Run: headless pygame with SDL's dummy video driver; simulated clock (each Clock.tick advances the game by its frame time, no real sleeping); random seed 0; keys injected as events and as key.get_pressed() state; no mouse input.
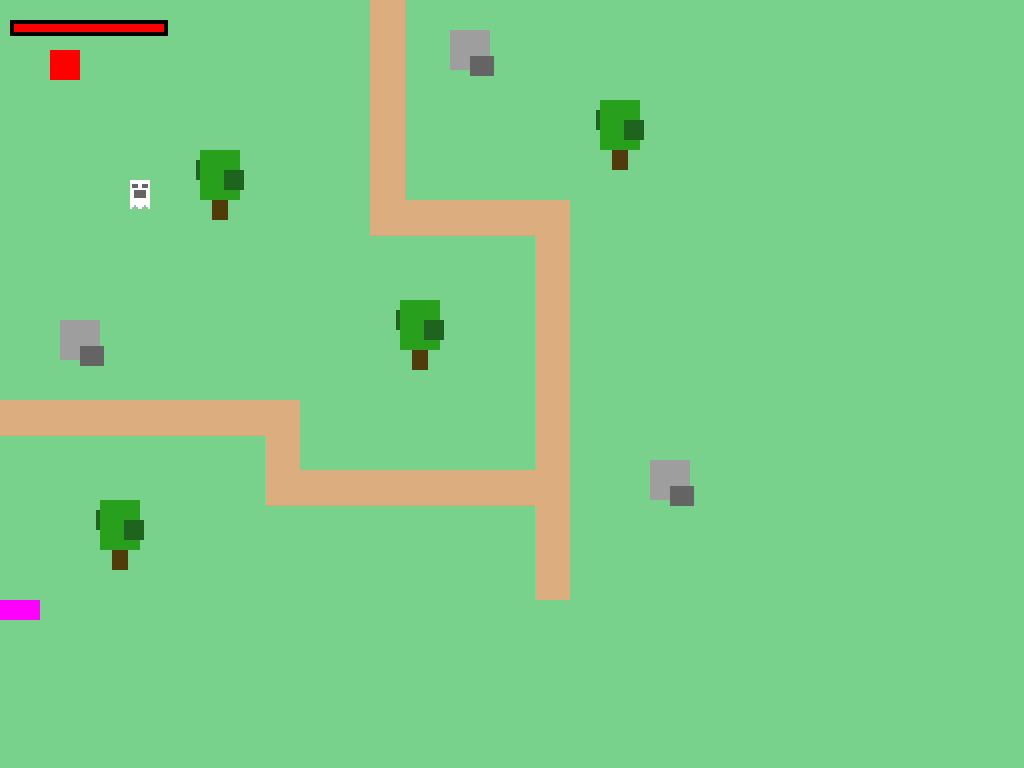
Frame 1 of 4 · flips 1–60 · no input
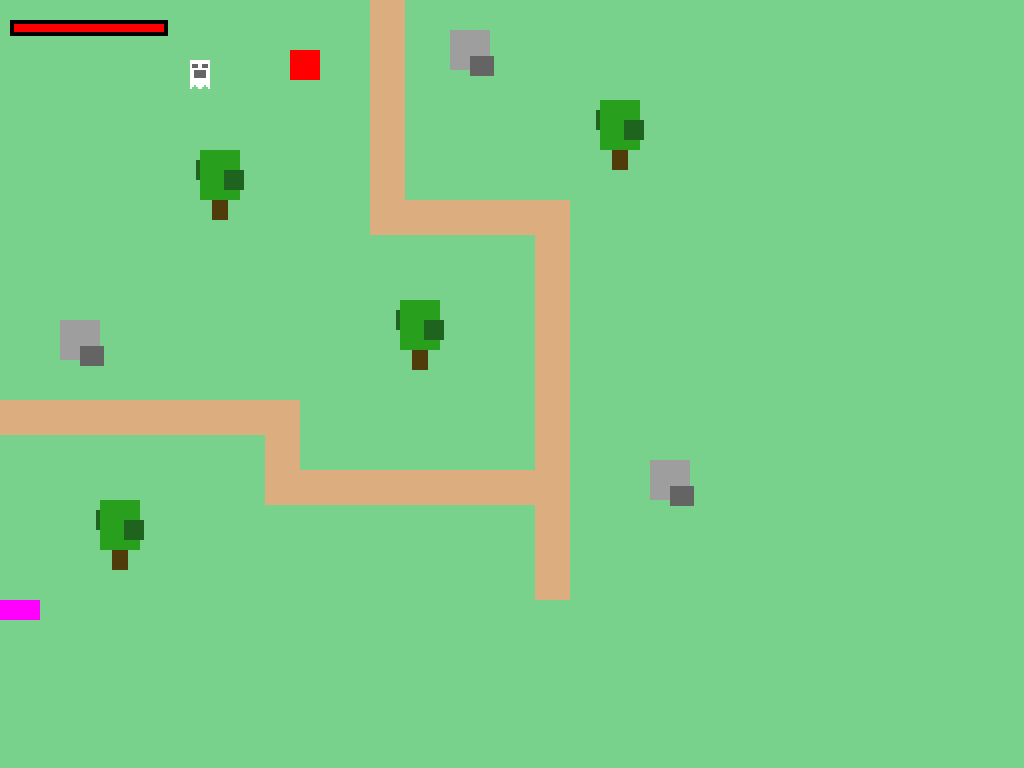
Frame 2 of 4 · flips 61–180 · tapped SPACE, RETURN · held RIGHT (→), D
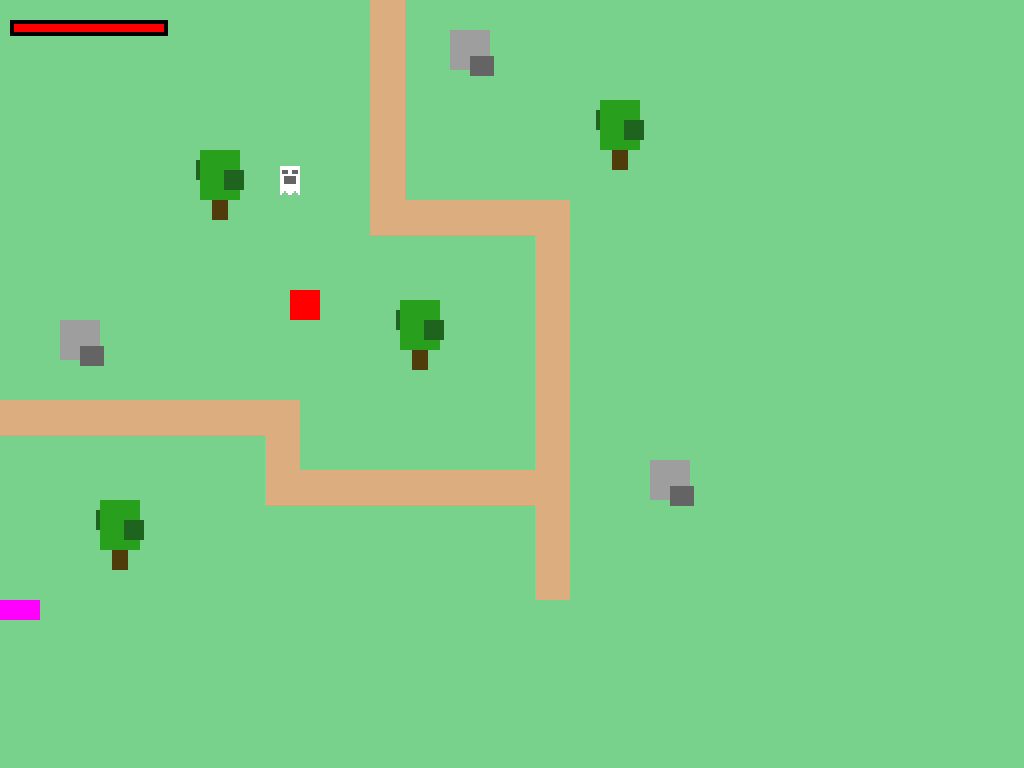
Frame 3 of 4 · flips 181–300 · held DOWN (↓), S
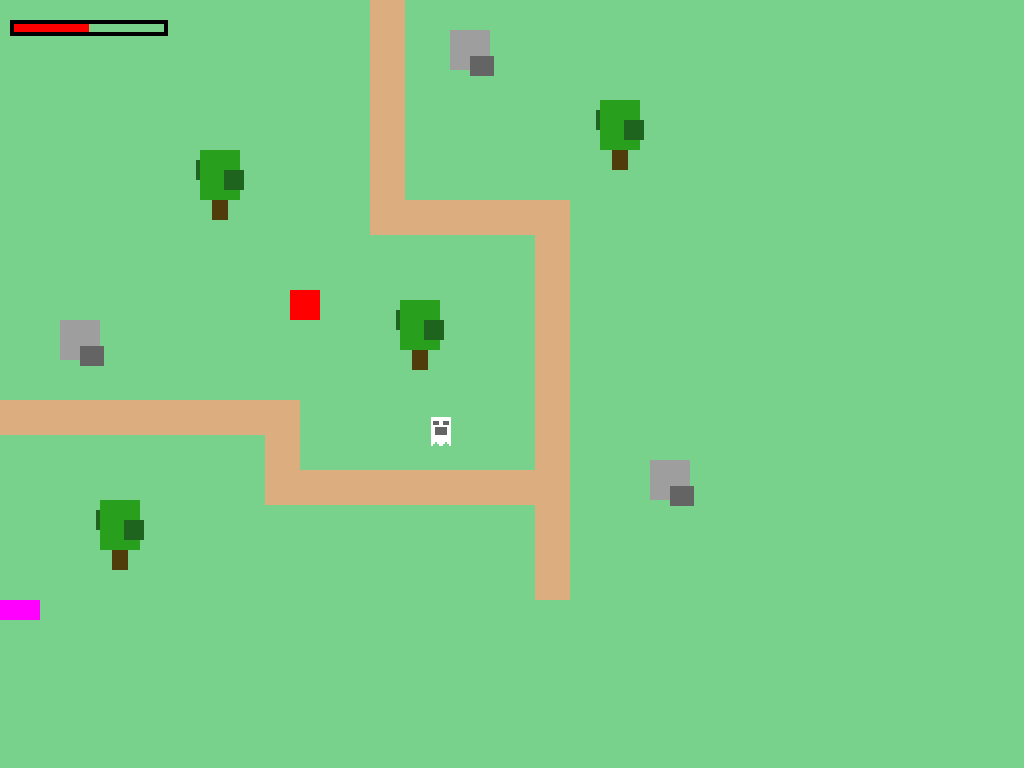
Frame 4 of 4 · flips 301–420 · held LEFT (←), A, UP (↑), W

The pygame program that drew these frames:

import pygame
import sys
import random

class Arbre:
    def __init__(self, x, y):
        self.rect_a = pygame.Rect(x, y, 40, 70)
        self.x = x
        self.y = y

    def dessiner(self, ecran):
        pygame.draw.rect(ecran, (30, 100, 30), pygame.Rect(self.x - 4, self.y + 10, 20, 20))
        pygame.draw.rect(ecran, (40, 160, 30), pygame.Rect(self.x, self.y, 40, 50))
        pygame.draw.rect(ecran, (30, 100, 30), pygame.Rect(self.x + 24, self.y + 20, 20, 20))
        pygame.draw.rect(ecran, (80, 60, 10), pygame.Rect(self.x+12,self.y+50,16,20))

class Caillou:
    def __init__(self, x, y):
        self.rect_c = pygame.Rect(x, y, 44, 46)
        self.x = x
        self.y = y

    def dessiner(self, ecran):
        pygame.draw.rect(ecran, (158, 158, 158), pygame.Rect(self.x, self.y, 40, 40))
        pygame.draw.rect(ecran, (100, 100, 100), pygame.Rect(self.x+20,self.y+26,24,20))

class TP:
    def __init__(self, x, y, x_new, y_new, long, larg, carte):
        self.rect_tp = pygame.Rect(x, y, long, larg)
        self.x = x
        self.y = y
        self.x_new = x_new
        self.y_new = y_new
        self.carte = carte

    def dessiner(self, ecran):
        pygame.draw.rect(ecran, (255, 0, 255), pygame.Rect(self.x, self.y, 40, 20))

    def new_xy(self,x_joueur, y_joueur):
        return self.x_new, self.y_new

    def new_map(self):
        return self.carte

class Fantome:
    def __init__(self, x, y, vie_fantome, inv_f):
        self.rect_f = pygame.Rect(x-10, y-10, 20, 25)
        self.rect_f_d = pygame.Rect(x-200, y-200, 400, 400)
        self.x = x
        self.y = y
        self.vie_fantome = vie_fantome
        self.inv_f = inv_f

    def dessiner(self, ecran):
        if self.inv_f <= 0:
            color_f = (255, 255, 255)
        else:
            color_f = (255, 0, 0)
        #pygame.draw.rect(ecran, (158, 158, 158), self.rect_f_d)
        pygame.draw.rect(ecran, color_f, self.rect_f)
        pygame.draw.rect(ecran, (100, 100, 100), pygame.Rect(self.x-8, self.y-6, 6, 4))
        pygame.draw.rect(ecran, (100, 100, 100), pygame.Rect(self.x+2, self.y-6, 6, 4))
        pygame.draw.rect(ecran, (100, 100, 100), pygame.Rect(self.x-6, self.y, 12, 2))

        pygame.draw.rect(ecran, color_f, pygame.Rect(self.x -10, self.y + 15, 4, 2))
        pygame.draw.rect(ecran, color_f, pygame.Rect(self.x -10, self.y + 17, 2, 2))
        pygame.draw.rect(ecran, color_f, pygame.Rect(self.x -4, self.y + 15, 8, 2))
        pygame.draw.rect(ecran, color_f, pygame.Rect(self.x -2, self.y + 17, 4, 2))
        pygame.draw.rect(ecran, color_f, pygame.Rect(self.x + 6, self.y + 15, 4, 2))
        pygame.draw.rect(ecran, color_f, pygame.Rect(self.x + 8, self.y + 17, 2, 2))

    def animation_f(self, ecran):
        pygame.draw.rect(ecran, (100, 100, 100), pygame.Rect(self.x-6, self.y, 12, 8))

    def touch(self):
        return joueur_rect.colliderect(self.rect_f)

    def touch_degat(self, attaque_rect, degat_attaque):
        if attaque_rect.colliderect(self.rect_f) and self.inv_f <= 0:
            return Fantome(self.x, self.y, self.vie_fantome - degat_attaque, 60)
        return Fantome(self.x, self.y, self.vie_fantome, self.inv_f)

    def mort(self):
        if self.vie_fantome <= 0:
            return Fantome(0,0,100,0)
        return Fantome(self.x, self.y, self.vie_fantome, self.inv_f)

    def target(self, x_joueur, y_joueur, ecran):
        if joueur_rect.colliderect(self.rect_f):
            return Fantome(self.x + random.choice((-170,170)), self.y + random.choice((-170,170)), self.vie_fantome, self.inv_f)

        new_xf=0
        new_yf=0
        if x_joueur <= self.x :
            new_xf = self.x - 1
        elif x_joueur > self.x :
            new_xf = self.x + 1
        if y_joueur <= self.y :
            new_yf = self.y - 1
        elif y_joueur > self.y :
            new_yf = self.y + 1
        return Fantome(new_xf , new_yf, self.vie_fantome, self.inv_f-1)

class Vie:

    def __init__(self, vie_max, vie_joueur):
        self.vie_max = vie_max
        self.vie_joueur = vie_joueur

    def dessiner(self):
        pygame.draw.rect(ecran, (0, 0, 0), pygame.Rect(10, 20, 4, 16))
        pygame.draw.rect(ecran, (0, 0, 0), pygame.Rect(10,32,self.vie_max//2+4,4))
        pygame.draw.rect(ecran, (0, 0, 0), pygame.Rect(10,20,self.vie_max//2+4,4))
        pygame.draw.rect(ecran, (0, 0, 0), pygame.Rect(self.vie_max//2+14, 20, 4, 16))
        pygame.draw.rect(ecran, (255, 0, 0), pygame.Rect(14, 24, self.vie_joueur//2, 8))

class Attaque:
    def __init__(self, x_joueur, y_joueur, face, arme):
        if arme == 1:
            if face == 0:
                x_att = -10
                y_att = -40
                x_arme = 50
                y_arme = 40
            elif face == 1:
                x_att = 30
                y_att = -10
                x_arme = 40
                y_arme = 50
            elif face == 2:
                x_att = -10
                y_att = 30
                x_arme = 50
                y_arme = 40
            elif face == 3:
                x_att = -40
                y_att = -10
                x_arme = 40
                y_arme = 50
        elif arme == 2:
            if face == 0:
                x_att = 0
                y_att = -70
                x_arme = 30
                y_arme = 70
            elif face == 1:
                x_att = 30
                y_att = 0
                x_arme = 70
                y_arme = 30
            elif face == 2:
                x_att = 0
                y_att = 30
                x_arme = 30
                y_arme = 70
            elif face == 3:
                x_att = -70
                y_att = 0
                x_arme = 70
                y_arme = 30
        elif arme == 3:
            if face == 0:
                x_att = -25
                y_att = -30
                x_arme = 80
                y_arme = 50
            elif face == 1:
                x_att = 10
                y_att = -25
                x_arme = 50
                y_arme = 80
            elif face == 2:
                x_att = -25
                y_att = 10
                x_arme = 80
                y_arme = 50
            elif face == 3:
                x_att = -30
                y_att = -25
                x_arme = 50
                y_arme = 80

        self.rect_att = pygame.Rect(x_joueur + x_att, y_joueur + y_att, x_arme, y_arme)
        self.x_joueur = x_joueur
        self.y_joueur = y_joueur
        self.face = face

    def dessiner(self):
        if arme == 1:
            color_att = (254, 27, 0)
            pygame.draw.rect(ecran, color_att, self.rect_att )
        elif arme == 2:
            color_att = (170, 211, 233)
            pygame.draw.rect(ecran, color_att, self.rect_att )
        elif arme == 3:
            color_att = (80, 41, 0)
            pygame.draw.rect(ecran, color_att, self.rect_att )
            if face == 0:
                pygame.draw.rect(ecran, (158, 158, 158), pygame.Rect(x_joueur - 10 , y_joueur -10, 5, 5) )
            elif face == 1:
                pygame.draw.rect(ecran, (158, 158, 158), pygame.Rect(x_joueur + 10, y_joueur , 5, 5) )
            elif face == 2:
                pygame.draw.rect(ecran, (158, 158, 158), pygame.Rect(x_joueur + 10, y_joueur +10, 5, 5) )
            elif face == 3:
                pygame.draw.rect(ecran, (158, 158, 158), pygame.Rect(x_joueur - 10, y_joueur + 5, 5, 5) )

    def collision(self):
        return self.rect_att

def type_arme(arme):
    if arme == 1:
        return 50, 15, 10
    elif arme == 2:
        return 20, 7, 5
    elif arme == 3:
        return 70, 20, 25


def terrain(ecran):
    ecran.fill((120, 210, 140))

def routes(n_map):
    if n_map == 0:
        pygame.draw.rect(ecran, (220, 173, 127), pygame.Rect(370, 0, 35, 200))
        pygame.draw.rect(ecran, (220, 173, 127), pygame.Rect(370, 200, 200, 35))
        pygame.draw.rect(ecran, (220, 173, 127), pygame.Rect(535, 235, 35, 365))
        pygame.draw.rect(ecran, (220, 173, 127), pygame.Rect(0, 400, 300, 35))
        pygame.draw.rect(ecran, (220, 173, 127), pygame.Rect(265, 435, 35, 35))
        pygame.draw.rect(ecran, (220, 173, 127), pygame.Rect(265, 470, 300, 35))

pygame.init()

largeur, hauteur = 800, 600
ecran = pygame.display.set_mode((largeur, hauteur), pygame.FULLSCREEN)
pygame.display.set_caption("Mini Zelda")

rouge = (255, 0, 0)

arme = 3
degat_attaque, durée_imob, durée_no_attaque = type_arme(arme)

imob = -1
no_attaque = -1

n_map = 0
face = 0
vie_max = 300
vie_joueur = 300
x_joueur, y_joueur = 50, 50
x_joueur_precedent, y_joueur_precedent = x_joueur, y_joueur

monde = [[
[Arbre(200, 150), Arbre(400, 300), Arbre(600, 100), Arbre(100, 500)]
,[Caillou(60, 320), Caillou(650, 460), Caillou(450, 30)]
,[TP(0,-20 , 380, 570, 800, 20, 1),TP(0,600 , 380, 0, 800, 20, 1)]
,[Fantome(200, 250, 100, 0)]]
,[[Arbre(20, 150), Arbre(40, 300), Arbre(600, 10), Arbre(10, 500)]
,[Caillou(260, 350), Caillou(650, 40), Caillou(450, 30)]
,[TP(0,-20 , 380, 570, 800, 20, 0),TP(0,600 , 380, 0, 800, 20, 0)]
,[Fantome(100, 100, 100, 0)]
]]

arbres = monde[0][0]
cailloux = monde[0][1]
tps = monde[0][2]
fantomes = monde[0][3]

while True:
    for event in pygame.event.get():
        if event.type == pygame.QUIT:
            pygame.quit()
            sys.exit()

    terrain(ecran)
    routes(n_map)

    touches = pygame.key.get_pressed()

    # imobilisation sans attaquer

    if no_attaque >= 0 or imob == 0:
        if imob == 0:
            imob = -1
            no_attaque = durée_no_attaque
        no_attaque -= 1

    # l attaque doit durée et etre detecter
    elif touches[pygame.K_m] or imob > 0 :
        if imob < 0:
            imob = durée_imob
        attaque_rect = Attaque(x_joueur, y_joueur, face, arme)
        Attaque.dessiner(attaque_rect)
        imob -= 1



    else:
        attaque_rect = Attaque(800, 800, 0, arme)
        if touches[pygame.K_q]:
            x_joueur -= 2
            face = 3
        if touches[pygame.K_d]:
            x_joueur += 2
            face = 1
        if touches[pygame.K_z]:
            y_joueur -= 2
            face = 0
        if touches[pygame.K_s]:
            y_joueur += 2
            face = 2


    joueur_rect = pygame.Rect(x_joueur, y_joueur, 30, 30)
    for arbre in arbres:
        arbre.dessiner(ecran)

        if joueur_rect.colliderect(arbre.rect_a):
            x_joueur, y_joueur = x_joueur_precedent, y_joueur_precedent

    for caillou in cailloux:
        caillou.dessiner(ecran)

        if joueur_rect.colliderect(caillou.rect_c):
            x_joueur, y_joueur = x_joueur_precedent, y_joueur_precedent

    for tp in tps:
        tp.dessiner(ecran)

        if joueur_rect.colliderect(tp.rect_tp):
            x_joueur, y_joueur = TP.new_xy(tp,x_joueur, y_joueur)
            n_map = TP.new_map(tp)
            arbres = monde[n_map][0]
            cailloux = monde[n_map][1]
            tps = monde[n_map][2]
            fantomes = monde[n_map][3]

    z=0
    for fantome in fantomes:

        if joueur_rect.colliderect(fantome.rect_f_d):
            fantomes[z] = fantome.target(x_joueur, y_joueur, ecran)
            fantome = fantomes[z]
            fantomes[z] = fantome.touch_degat(Attaque.collision(attaque_rect), degat_attaque)
            fantome = fantomes[z]
            if fantome.touch():
                vie_joueur -= 150

        fantomes[z] = fantome.mort()
        fantome.dessiner(ecran)

        if joueur_rect.colliderect(fantome.rect_f_d):
            fantome.animation_f(ecran)

        z+=1

    Vie.dessiner(Vie(vie_max,vie_joueur))

    pygame.draw.rect(ecran, rouge, (x_joueur, y_joueur, 30, 30))

    pygame.display.flip()

    x_joueur_precedent, y_joueur_precedent = x_joueur, y_joueur

    pygame.time.Clock().tick(60)
